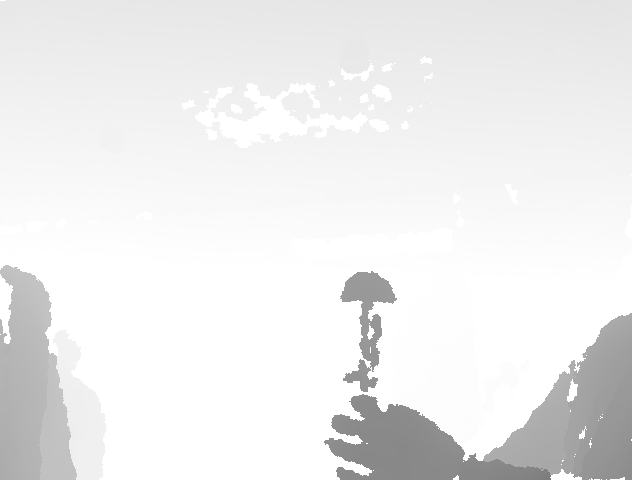

Source data for this figure (header and first rows):
2047, 2047, 2047, 2047, 2047, 926, 926, 927, 928, 928, 928, 928, 927, 927, 928, 927, 927, 928, 928, 928, 928, 929, 928, 928
927, 927, 927, 926, 926, 926, 926, 926, 927, 928, 928, 928, 928, 927, 928, 928, 928, 928, 928, 928, 928, 928, 928, 928
928, 927, 927, 926, 926, 926, 926, 926, 927, 927, 928, 928, 928, 927, 928, 928, 928, 928, 928, 928, 928, 929, 928, 928
928, 927, 928, 927, 927, 927, 927, 927, 928, 929, 928, 929, 928, 928, 928, 929, 928, 929, 928, 928, 929, 929, 929, 929
928, 928, 928, 928, 928, 927, 928, 928, 929, 930, 929, 929, 929, 928, 929, 929, 929, 929, 929, 929, 929, 930, 931, 931
928, 927, 928, 927, 927, 928, 927, 928, 929, 929, 929, 929, 929, 928, 929, 929, 929, 930, 930, 930, 929, 932, 932, 931
928, 928, 928, 928, 927, 928, 927, 928, 929, 930, 929, 930, 929, 929, 930, 930, 931, 931, 931, 931, 930, 932, 932, 931
929, 928, 929, 928, 928, 928, 928, 929, 929, 930, 929, 930, 930, 930, 930, 931, 931, 931, 932, 931, 931, 932, 932, 932
929, 929, 929, 928, 929, 929, 929, 929, 929, 930, 930, 930, 930, 930, 930, 931, 932, 932, 932, 932, 931, 933, 932, 932
929, 929, 930, 929, 930, 930, 930, 930, 929, 930, 930, 930, 930, 930, 930, 932, 932, 932, 932, 932, 932, 933, 932, 932
930, 930, 930, 929, 930, 930, 930, 930, 929, 931, 930, 931, 931, 931, 932, 932, 932, 933, 933, 933, 932, 933, 933, 933
929, 929, 929, 929, 930, 930, 930, 930, 931, 931, 931, 932, 931, 931, 932, 932, 932, 932, 933, 933, 933, 933, 933, 933
929, 930, 930, 930, 930, 931, 931, 931, 931, 932, 932, 932, 931, 931, 932, 932, 932, 932, 933, 933, 933, 933, 933, 933
930, 930, 930, 931, 931, 932, 931, 931, 931, 932, 932, 932, 932, 931, 932, 932, 933, 933, 933, 933, 933, 934, 933, 934
930, 931, 931, 931, 931, 932, 932, 932, 931, 932, 932, 932, 932, 931, 932, 932, 932, 932, 933, 933, 933, 934, 934, 934
930, 931, 931, 932, 932, 932, 932, 932, 932, 932, 932, 932, 932, 932, 932, 932, 933, 933, 933, 934, 933, 934, 934, 934
931, 931, 931, 932, 932, 932, 932, 933, 933, 933, 933, 932, 933, 932, 933, 933, 933, 934, 935, 935, 934, 935, 934, 935
931, 931, 931, 932, 932, 932, 932, 933, 933, 934, 934, 933, 934, 934, 934, 934, 933, 933, 934, 934, 933, 934, 933, 934
932, 932, 932, 933, 933, 933, 933, 934, 934, 934, 935, 934, 935, 935, 935, 934, 934, 934, 934, 934, 934, 936, 935, 935
932, 932, 932, 933, 933, 933, 933, 933, 934, 934, 934, 934, 935, 935, 935, 935, 935, 934, 934, 935, 934, 936, 935, 936
933, 933, 933, 934, 934, 934, 934, 934, 934, 935, 935, 935, 935, 935, 935, 935, 935, 935, 935, 935, 934, 936, 936, 936
933, 933, 933, 934, 934, 934, 935, 935, 934, 935, 935, 935, 935, 936, 935, 936, 936, 935, 936, 936, 936, 937, 936, 937
934, 935, 935, 935, 936, 935, 936, 935, 935, 935, 935, 936, 936, 936, 936, 937, 937, 937, 937, 937, 937, 937, 937, 937
936, 936, 936, 936, 936, 936, 936, 935, 935, 936, 936, 937, 937, 936, 937, 937, 937, 936, 937, 936, 937, 937, 937, 937
936, 936, 937, 936, 936, 936, 936, 936, 936, 936, 936, 937, 937, 936, 937, 937, 937, 937, 937, 936, 937, 937, 937, 937
936, 937, 937, 937, 937, 937, 936, 936, 937, 937, 937, 937, 937, 937, 937, 937, 937, 937, 938, 937, 938, 938, 937, 938
936, 936, 937, 937, 937, 937, 936, 936, 937, 937, 937, 937, 937, 937, 937, 938, 938, 938, 939, 938, 939, 938, 938, 939
936, 936, 937, 937, 937, 937, 937, 937, 937, 937, 937, 937, 937, 937, 938, 939, 939, 939, 940, 939, 940, 939, 939, 939
936, 936, 937, 937, 937, 938, 937, 937, 938, 937, 937, 937, 937, 937, 938, 938, 939, 939, 939, 939, 939, 939, 939, 939
936, 936, 937, 937, 938, 938, 938, 938, 938, 938, 937, 938, 938, 938, 938, 938, 939, 939, 939, 939, 939, 939, 939, 939
937, 937, 938, 938, 938, 939, 940, 940, 940, 939, 939, 940, 940, 939, 939, 939, 940, 940, 939, 939, 939, 939, 939, 939
937, 937, 938, 939, 939, 940, 940, 940, 940, 939, 940, 940, 940, 940, 940, 940, 940, 940, 940, 940, 940, 940, 939, 940
937, 937, 939, 939, 939, 940, 940, 940, 940, 940, 940, 940, 941, 940, 940, 940, 940, 941, 940, 940, 940, 940, 940, 940
938, 938, 939, 939, 939, 940, 940, 940, 940, 940, 940, 941, 941, 941, 941, 941, 941, 941, 940, 940, 941, 940, 940, 941
939, 939, 939, 940, 940, 940, 940, 940, 940, 941, 941, 941, 941, 941, 941, 941, 941, 941, 940, 941, 941, 941, 941, 941
939, 939, 940, 940, 940, 940, 941, 941, 941, 941, 941, 941, 941, 941, 941, 941, 941, 941, 941, 941, 941, 941, 941, 941
939, 939, 939, 939, 940, 940, 940, 941, 941, 941, 941, 941, 941, 942, 942, 941, 941, 941, 941, 941, 941, 941, 941, 942
940, 940, 940, 940, 941, 941, 941, 941, 941, 942, 942, 942, 942, 942, 942, 941, 941, 942, 942, 942, 942, 942, 942, 943
940, 940, 940, 941, 941, 941, 941, 942, 943, 943, 943, 943, 942, 943, 942, 942, 942, 943, 943, 943, 943, 942, 942, 943
941, 941, 941, 942, 943, 942, 943, 943, 943, 943, 943, 943, 943, 943, 943, 942, 943, 943, 943, 943, 943, 943, 943, 943
943, 943, 943, 944, 944, 944, 943, 944, 944, 943, 944, 943, 943, 943, 943, 942, 943, 943, 943, 943, 943, 943, 943, 944
944, 944, 944, 944, 944, 944, 944, 944, 944, 944, 944, 944, 944, 943, 943, 943, 943, 943, 943, 944, 943, 944, 943, 944
942, 943, 943, 943, 944, 944, 944, 945, 945, 944, 944, 944, 944, 944, 944, 943, 944, 944, 944, 944, 944, 944, 944, 944
943, 943, 943, 944, 944, 944, 945, 945, 945, 945, 945, 945, 945, 945, 944, 944, 944, 945, 944, 944, 944, 944, 944, 944
943, 943, 944, 944, 944, 944, 945, 945, 945, 945, 945, 945, 945, 945, 945, 944, 944, 945, 944, 944, 944, 944, 944, 944
944, 944, 944, 944, 944, 945, 945, 945, 945, 945, 945, 945, 945, 945, 945, 944, 945, 945, 945, 945, 945, 945, 945, 945
943, 943, 944, 944, 944, 945, 945, 945, 945, 945, 945, 945, 945, 945, 945, 945, 945, 945, 945, 945, 945, 945, 945, 945
943, 943, 944, 944, 944, 945, 945, 946, 945, 945, 945, 945, 946, 946, 945, 945, 945, 946, 945, 945, 945, 945, 945, 945
944, 944, 945, 944, 945, 945, 946, 946, 946, 946, 946, 946, 946, 946, 946, 946, 946, 946, 945, 945, 945, 945, 945, 945
944, 945, 945, 945, 945, 946, 947, 947, 946, 946, 947, 947, 947, 947, 946, 946, 946, 947, 946, 946, 946, 946, 946, 945
945, 945, 945, 945, 945, 946, 947, 947, 946, 947, 948, 948, 948, 947, 947, 947, 947, 947, 946, 946, 947, 946, 946, 946
945, 945, 945, 945, 945, 947, 947, 947, 947, 947, 948, 948, 948, 948, 947, 947, 947, 948, 947, 948, 948, 947, 947, 947
946, 946, 946, 946, 946, 948, 948, 948, 947, 948, 948, 948, 948, 948, 948, 948, 948, 948, 948, 948, 948, 947, 948, 947
947, 947, 947, 947, 946, 948, 948, 948, 947, 948, 948, 948, 948, 948, 948, 948, 948, 948, 948, 948, 948, 948, 948, 947
948, 947, 948, 948, 947, 948, 948, 948, 948, 948, 949, 949, 948, 948, 948, 949, 948, 948, 948, 948, 949, 949, 949, 948
948, 947, 948, 948, 948, 948, 948, 948, 948, 949, 949, 949, 949, 948, 948, 949, 948, 948, 948, 949, 949, 949, 949, 948
948, 948, 948, 948, 948, 948, 949, 949, 949, 949, 949, 949, 949, 949, 949, 949, 949, 948, 948, 949, 949, 949, 949, 949
949, 948, 949, 948, 948, 949, 949, 949, 949, 949, 949, 949, 949, 949, 949, 949, 949, 948, 949, 949, 949, 949, 949, 949
949, 949, 949, 948, 948, 949, 949, 949, 949, 949, 949, 949, 949, 949, 949, 949, 949, 949, 949, 949, 950, 950, 950, 949
949, 949, 949, 949, 948, 949, 949, 949, 949, 949, 949, 950, 950, 949, 949, 950, 949, 949, 950, 950, 951, 951, 951, 950
949, 949, 949, 949, 948, 949, 949, 950, 950, 950, 950, 950, 950, 950, 950, 950, 950, 950, 950, 950, 951, 951, 951, 950
... 419 more rows
